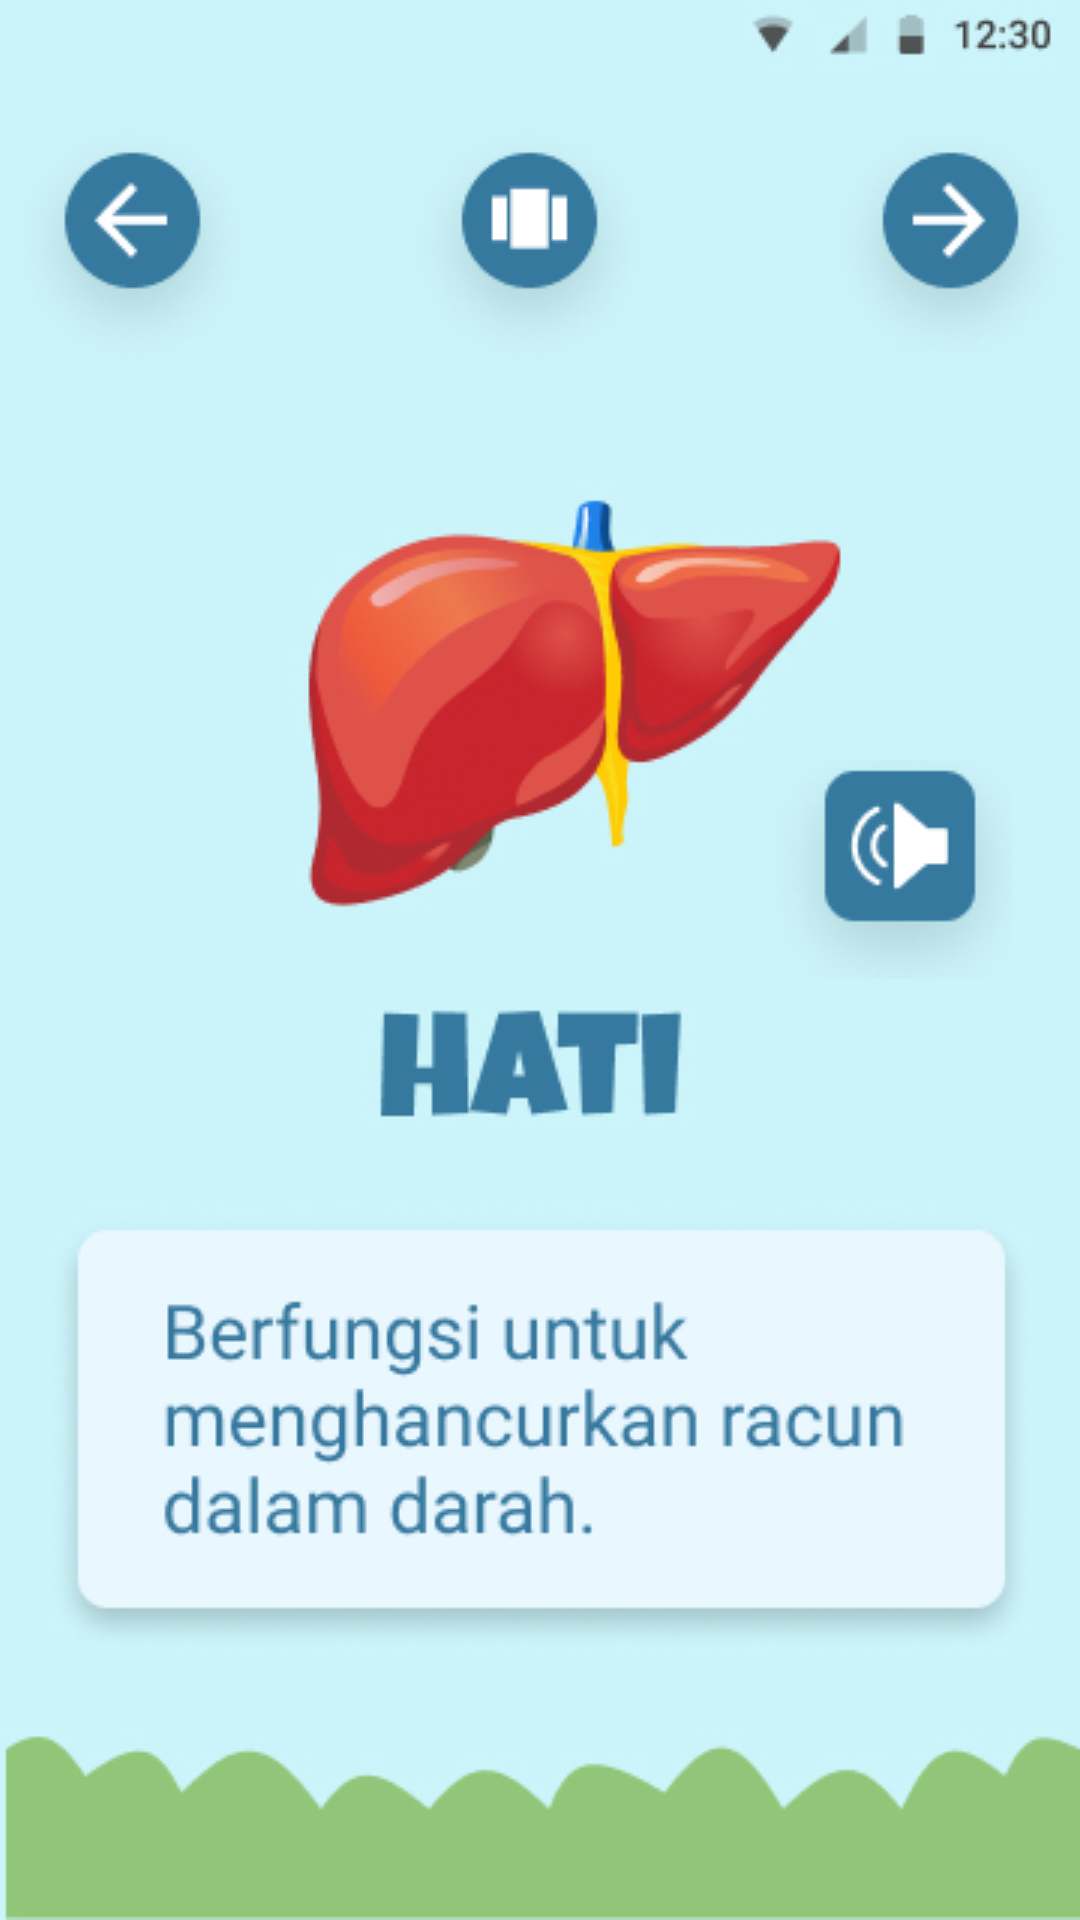

Android layout source for this screen:
<!-- AndroidManifest.xml: application theme Theme.AnggotaTubuh -->
<!-- res/layout/activity_hati.xml -->
<?xml version="1.0" encoding="utf-8"?>
<androidx.constraintlayout.widget.ConstraintLayout xmlns:android="http://schemas.android.com/apk/res/android"
    xmlns:app="http://schemas.android.com/apk/res-auto"
    xmlns:tools="http://schemas.android.com/tools"
    android:layout_width="match_parent"
    android:layout_height="match_parent"
    android:background="@drawable/bg_hati"
    tools:context=".Hati">

    <LinearLayout
        android:layout_width="397dp"
        android:layout_height="105dp"
        android:orientation="horizontal"
        app:layout_constraintBottom_toBottomOf="parent"
        app:layout_constraintEnd_toEndOf="parent"
        app:layout_constraintStart_toStartOf="parent"
        app:layout_constraintTop_toTopOf="parent"
        app:layout_constraintVertical_bias="0.054">

        <ImageButton
            android:id="@+id/btn_back"
            android:layout_width="wrap_content"
            android:layout_height="wrap_content"
            android:layout_weight="1"
            android:backgroundTint="#00FFFFFF"
            android:onClick="btn_back"
            app:srcCompat="@drawable/btn_back"
            tools:ignore="SpeakableTextPresentCheck" />

        <ImageButton
            android:id="@+id/btn_stage"
            android:layout_width="wrap_content"
            android:layout_height="wrap_content"
            android:layout_weight="1"
            android:backgroundTint="#00FFFFFF"
            android:onClick="btn_stage"
            app:srcCompat="@drawable/btn_stage"
            tools:ignore="SpeakableTextPresentCheck,SpeakableTextPresentCheck" />

        <ImageButton
            android:id="@+id/btn_next"
            android:layout_width="wrap_content"
            android:layout_height="wrap_content"
            android:layout_weight="1"
            android:backgroundTint="#00FFFFFF"
            android:onClick="btn_next"
            app:srcCompat="@drawable/btn_next"
            tools:ignore="SpeakableTextPresentCheck" />
    </LinearLayout>

    <ImageButton
        android:id="@+id/btn_audio"
        android:layout_width="83dp"
        android:layout_height="73dp"
        android:backgroundTint="#00FFFFFF"
        android:onClick="btn_audio"
        app:layout_constraintBottom_toBottomOf="parent"
        app:layout_constraintEnd_toEndOf="parent"
        app:layout_constraintHorizontal_bias="0.918"
        app:layout_constraintStart_toStartOf="parent"
        app:layout_constraintTop_toTopOf="parent"
        app:layout_constraintVertical_bias="0.447"
        app:srcCompat="@drawable/btn_audio"
        tools:ignore="SpeakableTextPresentCheck" />
</androidx.constraintlayout.widget.ConstraintLayout>
<!-- resources referenced by this layout -->
<resources>
  <!-- drawable bg_hati: jpg bitmap (drawable, 81988 bytes) -->
  <!-- drawable btn_audio: png bitmap (drawable, 6162 bytes) -->
  <!-- drawable btn_back: png bitmap (drawable, 5573 bytes) -->
  <!-- drawable btn_next: png bitmap (drawable, 5605 bytes) -->
  <!-- drawable btn_stage: png bitmap (drawable, 5388 bytes) -->
  <style name="Theme.AnggotaTubuh" parent="Theme.MaterialComponents.DayNight.DarkActionBar">
          
          <item name="colorPrimary">@color/purple_500</item>
          <item name="colorPrimaryVariant">@color/purple_700</item>
          <item name="colorOnPrimary">@color/white</item>
          
          <item name="colorSecondary">@color/teal_200</item>
          <item name="colorSecondaryVariant">@color/teal_700</item>
          <item name="colorOnSecondary">@color/black</item>
          
          <item name="android:statusBarColor" tools:targetApi="l">?attr/colorPrimaryVariant</item>
          
      </style>
  <!-- not gathered from this repository: default colours our renderer supplied (Android Studio template values) -->
  <color name="purple_500">#FF6200EE</color>
  <color name="purple_700">#FF3700B3</color>
  <color name="teal_200">#FF03DAC5</color>
  <color name="teal_700">#FF018786</color>
  <color name="black">#FF000000</color>
  <color name="white">#FFFFFFFF</color>
</resources>
